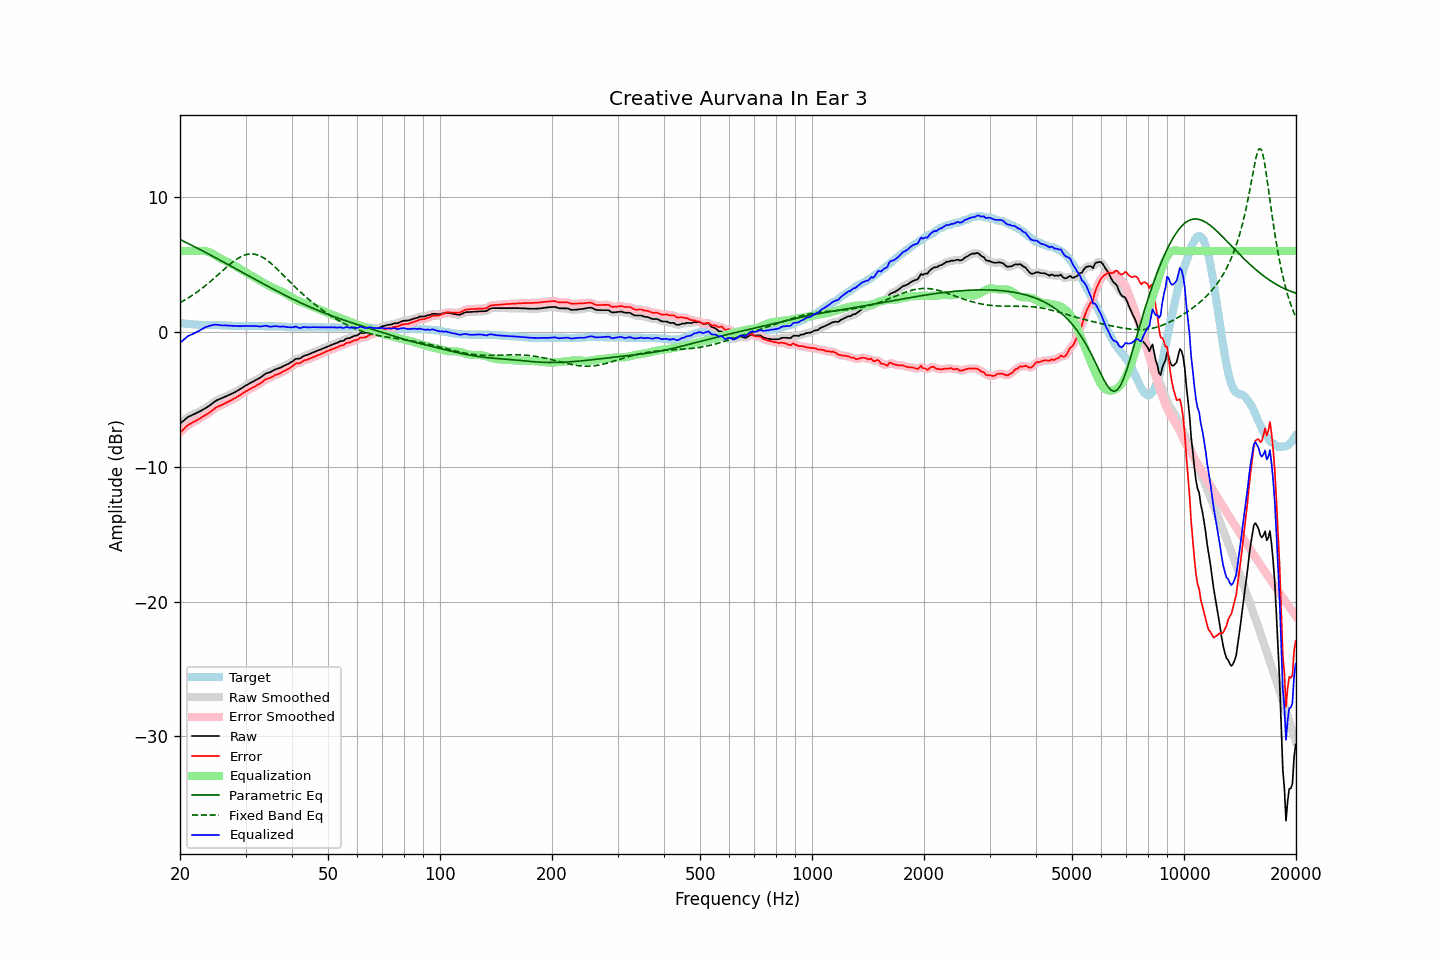

Source data for this figure (header and first rows):
frequency, raw, error, smoothed, error_smoothed, equalization, parametric_eq, fixed_band_eq, equalized_raw, equalized_smoothed, target
20.00, -6.80, -7.47, -6.81, -7.48, 6.00, 6.87, 2.18, -0.80, -0.81, 0.67
20.20, -6.70, -7.36, -6.70, -7.36, 6.00, 6.81, 2.24, -0.70, -0.70, 0.66
20.40, -6.60, -7.24, -6.60, -7.24, 6.00, 6.75, 2.31, -0.60, -0.60, 0.64
20.61, -6.50, -7.14, -6.50, -7.13, 6.00, 6.69, 2.37, -0.50, -0.50, 0.63
20.81, -6.40, -7.01, -6.40, -7.01, 6.00, 6.63, 2.44, -0.40, -0.40, 0.61
21.02, -6.30, -6.90, -6.32, -6.92, 6.00, 6.57, 2.52, -0.30, -0.32, 0.60
21.23, -6.25, -6.84, -6.25, -6.84, 6.00, 6.51, 2.59, -0.25, -0.25, 0.59
21.44, -6.20, -6.78, -6.20, -6.77, 6.00, 6.45, 2.67, -0.20, -0.20, 0.58
21.66, -6.14, -6.70, -6.15, -6.71, 6.00, 6.39, 2.74, -0.14, -0.15, 0.56
21.87, -6.09, -6.65, -6.09, -6.65, 6.00, 6.33, 2.83, -0.09, -0.09, 0.56
22.09, -6.03, -6.58, -6.03, -6.58, 6.00, 6.27, 2.91, -0.03, -0.03, 0.55
22.31, -5.97, -6.51, -5.97, -6.51, 6.00, 6.21, 2.99, 0.03, 0.03, 0.54
22.54, -5.91, -6.44, -5.91, -6.44, 6.01, 6.14, 3.08, 0.09, 0.09, 0.53
22.76, -5.85, -6.37, -5.85, -6.37, 6.01, 6.08, 3.17, 0.16, 0.16, 0.52
22.99, -5.78, -6.30, -5.78, -6.30, 6.02, 6.02, 3.26, 0.24, 0.24, 0.52
23.22, -5.71, -6.22, -5.71, -6.23, 6.01, 5.96, 3.36, 0.30, 0.30, 0.51
23.45, -5.64, -6.15, -5.64, -6.15, 6.00, 5.89, 3.45, 0.36, 0.36, 0.51
23.69, -5.57, -6.08, -5.57, -6.08, 5.97, 5.83, 3.55, 0.40, 0.40, 0.51
23.92, -5.49, -6.00, -5.49, -6.00, 5.93, 5.77, 3.65, 0.44, 0.44, 0.51
24.16, -5.41, -5.92, -5.41, -5.92, 5.88, 5.70, 3.75, 0.47, 0.48, 0.51
24.40, -5.31, -5.82, -5.31, -5.82, 5.82, 5.64, 3.86, 0.51, 0.51, 0.51
24.65, -5.22, -5.73, -5.22, -5.73, 5.75, 5.58, 3.96, 0.53, 0.53, 0.51
24.89, -5.13, -5.64, -5.14, -5.65, 5.68, 5.51, 4.07, 0.55, 0.55, 0.51
25.14, -5.06, -5.57, -5.07, -5.58, 5.60, 5.45, 4.17, 0.54, 0.54, 0.51
25.39, -5.01, -5.52, -5.01, -5.52, 5.53, 5.39, 4.28, 0.52, 0.52, 0.51
25.65, -4.96, -5.46, -4.96, -5.46, 5.46, 5.32, 4.39, 0.50, 0.50, 0.50
25.91, -4.91, -5.41, -4.91, -5.41, 5.40, 5.26, 4.50, 0.49, 0.49, 0.50
26.16, -4.86, -5.35, -4.86, -5.35, 5.35, 5.19, 4.60, 0.48, 0.49, 0.49
26.43, -4.80, -5.29, -4.81, -5.29, 5.29, 5.13, 4.71, 0.49, 0.48, 0.49
26.69, -4.75, -5.23, -4.75, -5.23, 5.23, 5.06, 4.81, 0.48, 0.48, 0.48
26.96, -4.70, -5.17, -4.70, -5.17, 5.17, 5.00, 4.92, 0.47, 0.48, 0.47
27.23, -4.64, -5.11, -4.65, -5.11, 5.11, 4.93, 5.02, 0.47, 0.47, 0.47
27.50, -4.59, -5.05, -4.59, -5.05, 5.05, 4.87, 5.11, 0.46, 0.46, 0.46
27.77, -4.53, -4.98, -4.54, -4.99, 4.99, 4.80, 5.21, 0.45, 0.45, 0.45
28.05, -4.48, -4.92, -4.48, -4.92, 4.92, 4.74, 5.30, 0.44, 0.44, 0.44
28.33, -4.41, -4.85, -4.41, -4.85, 4.85, 4.67, 5.38, 0.44, 0.44, 0.44
28.62, -4.34, -4.78, -4.35, -4.78, 4.78, 4.60, 5.46, 0.44, 0.43, 0.44
28.90, -4.27, -4.70, -4.27, -4.71, 4.71, 4.54, 5.53, 0.44, 0.43, 0.43
29.19, -4.20, -4.64, -4.20, -4.64, 4.63, 4.47, 5.59, 0.43, 0.43, 0.44
29.48, -4.12, -4.56, -4.12, -4.56, 4.56, 4.41, 5.65, 0.44, 0.44, 0.44
29.78, -4.04, -4.48, -4.04, -4.49, 4.49, 4.34, 5.70, 0.44, 0.44, 0.44
30.08, -3.96, -4.40, -3.97, -4.41, 4.42, 4.28, 5.73, 0.45, 0.45, 0.44
30.38, -3.90, -4.34, -3.90, -4.34, 4.34, 4.21, 5.76, 0.44, 0.45, 0.44
30.68, -3.83, -4.27, -3.83, -4.27, 4.28, 4.15, 5.78, 0.44, 0.44, 0.44
30.99, -3.76, -4.20, -3.77, -4.21, 4.21, 4.08, 5.79, 0.45, 0.44, 0.44
31.30, -3.70, -4.14, -3.70, -4.14, 4.15, 4.02, 5.79, 0.44, 0.44, 0.44
31.61, -3.64, -4.08, -3.64, -4.08, 4.08, 3.95, 5.78, 0.44, 0.44, 0.44
31.93, -3.57, -4.01, -3.58, -4.01, 4.01, 3.88, 5.75, 0.44, 0.44, 0.44
32.24, -3.51, -3.94, -3.51, -3.95, 3.94, 3.82, 5.72, 0.43, 0.43, 0.43
32.57, -3.45, -3.88, -3.45, -3.88, 3.87, 3.75, 5.68, 0.41, 0.41, 0.43
32.89, -3.38, -3.81, -3.38, -3.81, 3.79, 3.69, 5.63, 0.41, 0.41, 0.43
33.22, -3.30, -3.73, -3.29, -3.72, 3.72, 3.63, 5.57, 0.42, 0.42, 0.43
33.55, -3.20, -3.63, -3.20, -3.63, 3.65, 3.56, 5.50, 0.45, 0.44, 0.43
33.89, -3.11, -3.53, -3.12, -3.55, 3.58, 3.50, 5.42, 0.46, 0.45, 0.42
34.23, -3.06, -3.48, -3.06, -3.49, 3.51, 3.43, 5.34, 0.45, 0.44, 0.42
34.57, -3.02, -3.44, -3.02, -3.44, 3.44, 3.37, 5.24, 0.42, 0.42, 0.42
34.92, -2.99, -3.41, -2.98, -3.40, 3.38, 3.31, 5.15, 0.39, 0.40, 0.42
35.27, -2.93, -3.35, -2.93, -3.35, 3.33, 3.24, 5.05, 0.40, 0.40, 0.42
35.62, -2.86, -3.28, -2.86, -3.28, 3.28, 3.18, 4.94, 0.42, 0.41, 0.42
35.97, -2.79, -3.20, -2.80, -3.22, 3.23, 3.12, 4.83, 0.44, 0.43, 0.41
... 635 more rows
